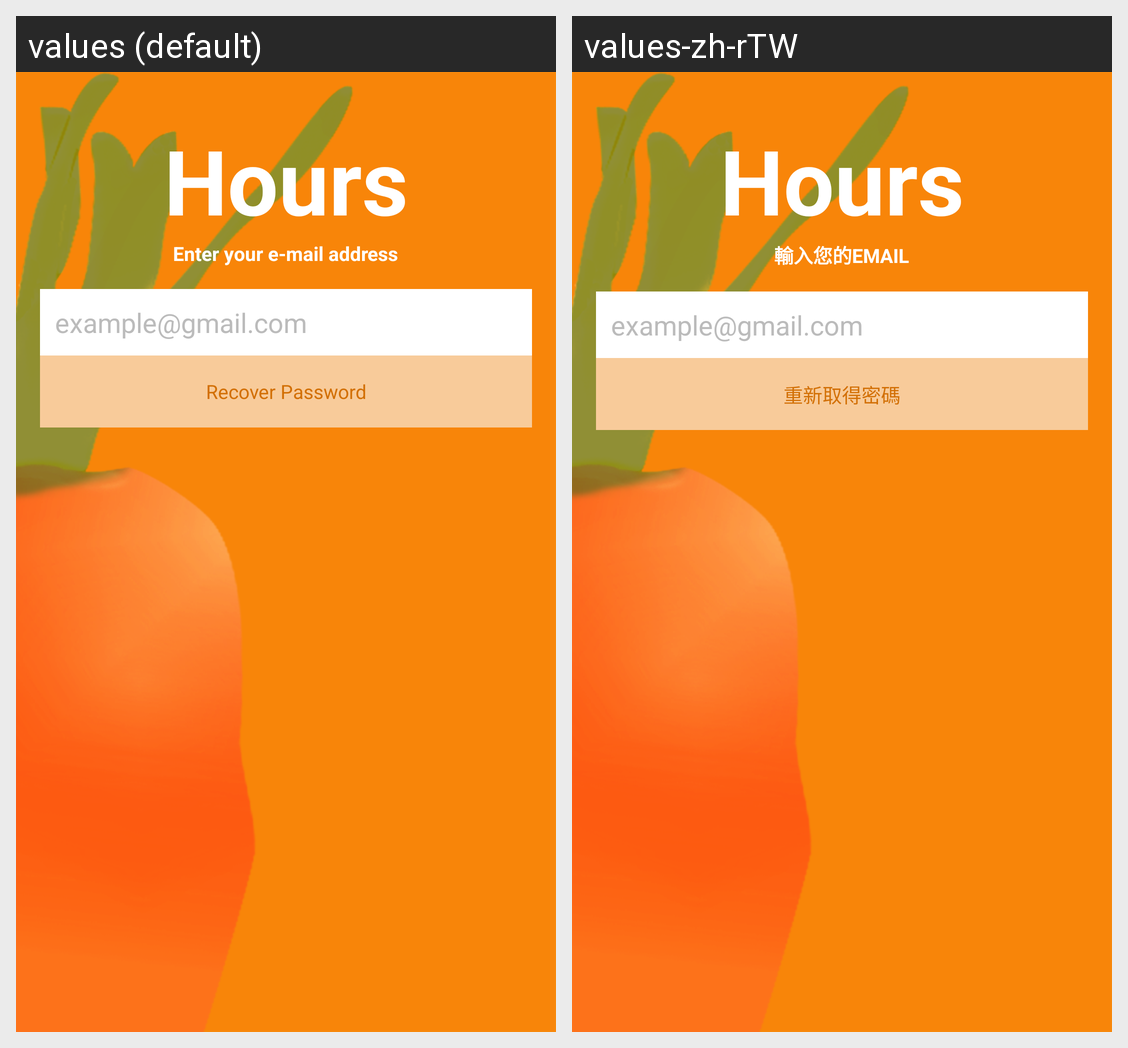

Translations of the strings shown on this Android screen, per locale in the grid:
Android screen res/layout/activity_password_recovery.xml rendered under 2 locales, left to right: values (default), values-zh-rTW. Device: Nexus 5 (rendered at 1080×1920; each locale shown at half size, 540×960, under a caption strip naming it); theme Theme.Hours.
Strings drawn on this screen, with the default value and each locale's value (text and hints the layout hard-codes, and strings that could not be matched under every locale, appear in the picture but are not listed):

recover_password_subtitle
  values: Enter your e-mail address
  values-zh-rTW: 輸入您的EMAIL

recover_password_button_label
  values: Recover Password
  values-zh-rTW: 重新取得密碼
